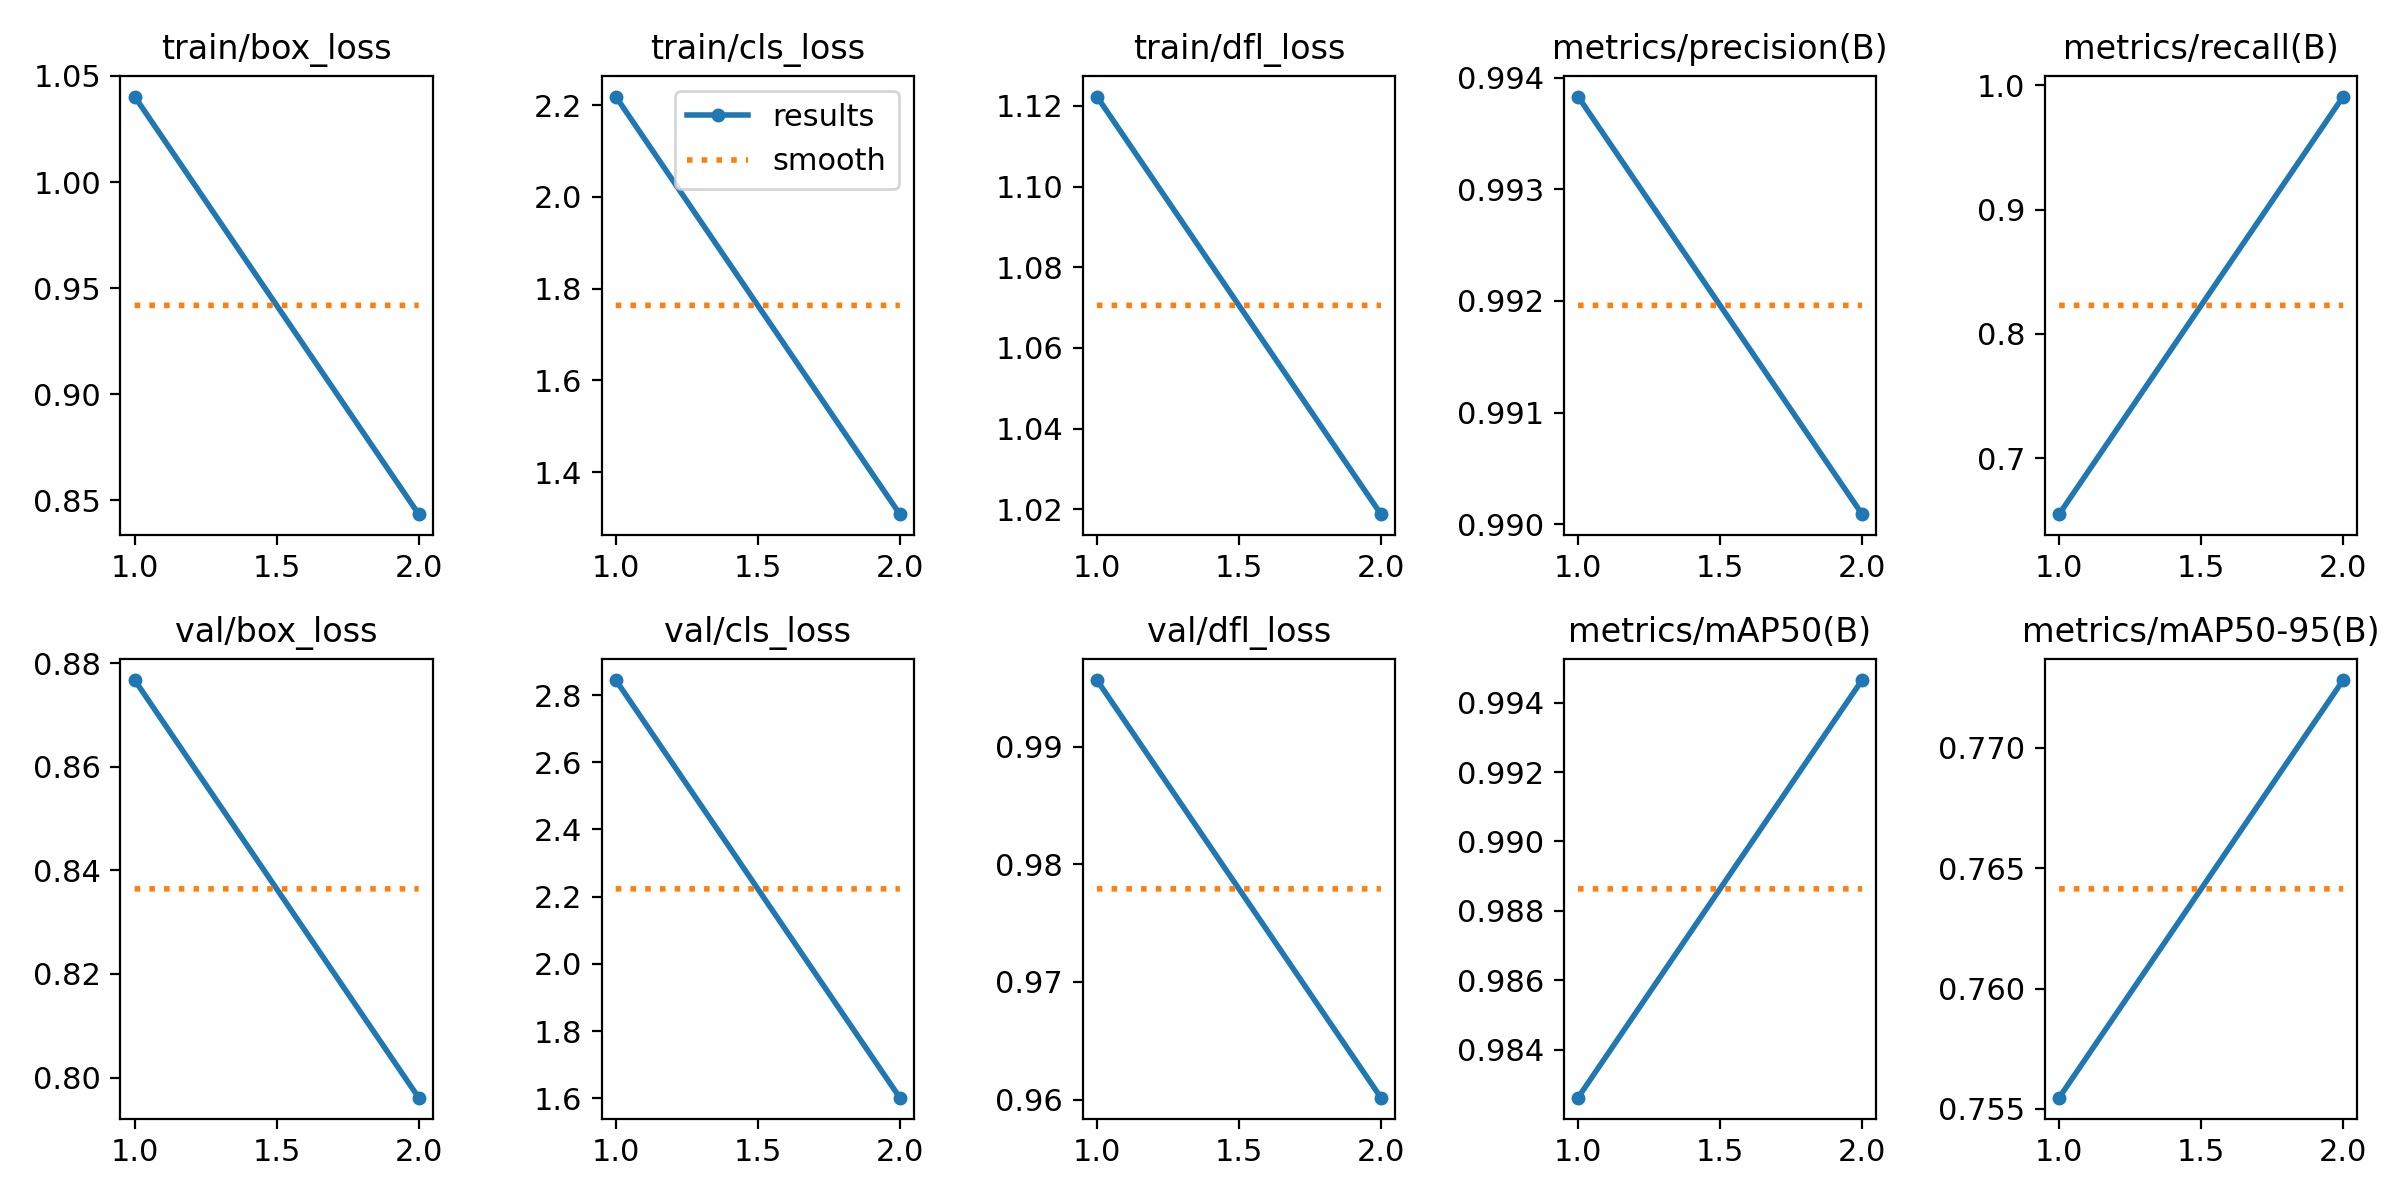

The data file committed next to this chart (first rows):
epoch, train/box_loss, train/cls_loss, train/dfl_loss, metrics/precision(B), metrics/recall(B), metrics/mAP50(B), metrics/mAP50-95(B), val/box_loss, val/cls_loss, val/dfl_loss, lr/pg0, lr/pg1, lr/pg2
1, 1.04, 2.219, 1.122, 0.9938, 0.6551, 0.9826, 0.7555, 0.8767, 2.845, 0.9957, 0.0005424, 0.0005424, 0.0005424
2, 0.8434, 1.308, 1.019, 0.9901, 0.9908, 0.9947, 0.7728, 0.7961, 1.602, 0.9602, 0.0005545, 0.0005545, 0.0005545
